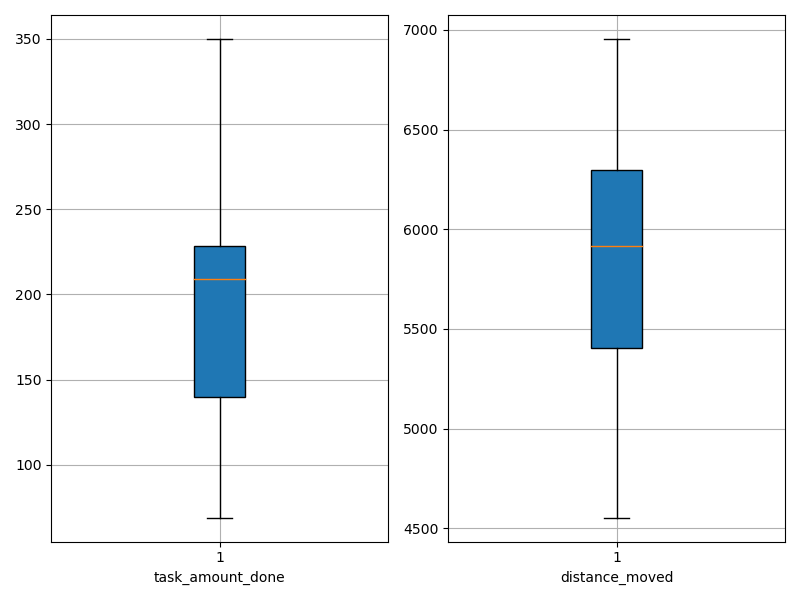

The data file committed next to this chart (first rows):
agent_id, task_amount_done, distance_moved
0, 210.0, 6871
1, 282.0, 5342
2, 210.0, 6545
3, 350.0, 6232
4, 211.0, 5022
5, 142.0, 5372
6, 140.0, 5887
7, 70.0, 5414
8, 209.0, 4957
9, 140.0, 5562
10, 139.0, 5612
11, 69.0, 6485
12, 349.0, 6208
13, 70.0, 5944
14, 349.0, 6109
15, 280.0, 6198
16, 211.0, 6954
17, 141.0, 5588
18, 209.0, 6819
19, 69.0, 4553
